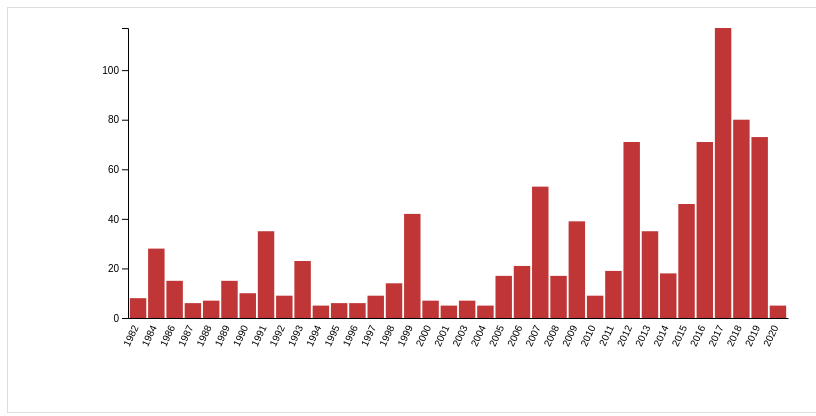
D3 v6 page, settled after 360 driven frames (6 s of simulated time); the page loaded 1 data file(s).




const reduce = data => {
    //console.log(data);
    let years = {}

    data.forEach(({year, fatalities}) => {
        if(year in years) years[year] += +fatalities
        else years[year] = +fatalities
    });
        
    return Object.keys(years).map(year => ({
    year, years: years[year]
    
    }))

}
/*
 * Inspired by https://www.datavis.fr/index.php?page=barchart
 */
const margin = {top: 20, right: 20, bottom: 90, left: 120}
const width = 800 - margin.left - margin.right
const height = 400 - margin.top - margin.bottom
const x = d3.scaleBand()
    .range([0, width])
    .padding(0.1)
const y = d3.scaleLinear()
    .range([height, 0])
const svg = d3.select("#d3").append("svg")
    .attr("width", width + margin.left + margin.right)
    .attr("height", height + margin.top + margin.bottom)
    .append("g")
    .attr("transform", "translate(" + margin.left + "," + margin.top + ")")
const div = d3.select("#d3").append("div")
    .attr("class", "tooltip")         
        .style("opacity", 0)

d3.csv("datasetv5.csv")
.then(reduce)
.then(data => {
    // Mise en relation du scale avec les données de notre fichier
    x.domain(data.map(d => d.year))
    y.domain([0, d3.max(data, d => d.years)])

    // Ajout de l'axe X au SVG
    svg.append("g")
        .attr("transform", "translate(0," + height + ")")
        .call(d3.axisBottom(x).tickSize(0))
        .selectAll("text")	
            .attr("class", "xaxis")
            .style("text-anchor", "end")
            .attr("dx", "-.8em")
            .attr("dy", ".15em")
            .attr("transform", "rotate(-65)")

    // Ajout de l'axe Y au SVG avec 6 éléments de légende en utilisant la fonction ticks (sinon D3JS en place autant qu'il peut).
    svg.append("g")
        .attr("class", "yaxis")
        .call(d3.axisLeft(y).ticks(6))

    // Ajout des bars en utilisant les données de notre fichier
    svg.selectAll(".bar")
        .data(data)
        .enter()
        .append("rect")
        .attr("class", "bar")
        .attr("x", d => x(d.year))
        .attr("width", x.bandwidth())
        .attr("y", d => y(d.years))
        .attr("height", d => height - y(d.years))					
        .on("mouseover", (event, d) => {
            div.transition()        
                .duration(200)      
                .style("opacity", .9);
            div.html("Fatalities: " + d.years)
                .style("left", (event.x + 10) + "px")     
                .style("top", (event.y - 50) + "px");
        })
        .on("mouseout", function(d) {
            div.transition()
                .duration(500)
                .style("opacity", 0);
        });
})
        

### data: datasetv5.csv
case, location, date, fatalities, injured, total_victims, location2, age_of_shooter, prior_signs_mental_health_issues, race, gender, latitude, longitude, type, year
Las Vegas Strip massacre, Las Vegas  Nevada, 10/01/2017, 58, 546, 604, Other, 64, TBD, White, M, 36.1, -115.2, Mass, 2017
Orlando nightclub massacre, Orlando  Florida, 06/12/2016, 49, 53, 102, Other, 29, Unclear, Other, M, 28.52, -81.38, Mass, 2016
Virginia Tech massacre, Blacksburg  Virginia, 4/16/2007, 32, 23, 55, School, 23, Yes, Asian, Male, 37.23, -80.41, Mass, 2007
Sandy Hook Elementary massacre, Newtown  Connecticut, 12/14/2012, 27, 2, 29, School, 20, Yes, white, Male, 41.41, -73.31, Mass, 2012
Texas First Baptist Church massacre, Sutherland Springs  Texas, 11/05/2017, 26, 20, 46, Religious, 26, Yes, White, M, 29.27, -98.06, Mass, 2017
Luby's massacre, Killeen  Texas, 10/16/1991, 24, 20, 44, Other, 35, No, white, Male, 31.12, -97.73, Mass, 1991
El Paso Walmart mass shooting, El Paso  Texas, 08/03/2019, 22, 26, 48, Workplace, 21, -, White, M, 31.77, -106.4, Mass, 2019
San Ysidro McDonald's massacre, San Ysidro  California, 7/18/1984, 22, 19, 41, Other, 41, Yes, white, Male, 32.55, -117, Mass, 1984
Marjory Stoneman Douglas High School sho…, Parkland  Florida, 2/14/18, 17, 17, 34, School, 19, Yes, White, M, 26.3, -80.27, Mass, 2018
United States Postal Service shooting, Edmond  Oklahoma, 8/20/1986, 15, 6, 21, Workplace, 44, Unclear, white, Male, 35.67, -97.43, Mass, 1986
San Bernardino mass shooting, San Bernardino  California, 12/02/2015, 14, 21, 35, Workplace, 28, Unclear, Other, Male & Female, 34.08, -117.3, Mass, 2015
Binghamton shootings, Binghamton  New York, 04/03/2009, 14, 4, 18, Other, 41, Yes, Asian, Male, 42.1, -75.92, Mass, 2009
Columbine High School massacre, Littleton  Colorado, 4/20/1999, 13, 24, 37, School, 17, Yes, white, Male, 39.6, -105.1, Mass, 1999
Fort Hood massacre, Fort Hood  Texas, 11/05/2009, 13, 31, 44, Military, 39, Unclear, Other, Male, 31.14, -97.78, Mass, 2009
Aurora theater shooting, Aurora  Colorado, 7/20/2012, 12, 70, 82, Other, 24, Yes, white, Male, 39.71, -104.8, Spree, 2012
Thousand Oaks nightclub shooting, Thousand Oaks  California, 11/07/2018, 12, 22, 34, Other, 28, Yes, -, M, 34.18, -118.9, Mass, 2018
Washington Navy Yard shooting, Washington  D.C., 9/16/2013, 12, 8, 20, Military, 34, Yes, Black, Male, 38.87, -76.99, Mass, 2013
Virginia Beach municipal building shooti…, Virginia Beach  Virginia, 5/31/19, 12, 4, 16, Workplace, 40, TBD, Black, M, 36.75, -76.06, Mass, 2019
Tree of Life synagogue shooting, Pittsburgh  Pennsylvania, 10/27/18, 11, 6, 17, Religious, 46, -, White, M, 40.44, -79.92, Mass, 2018
Red Lake massacre, Red Lake  Minnesota, 3/21/2005, 10, 5, 15, School, 16, Yes, Native American, Male, 47.88, -95.02, Mass, 2005
Santa Fe High School shooting, Santa Fe  Texas, 5/18/18, 10, 13, 23, School, 17, -, White, M, 29.39, -95.14, Mass, 2018
GMAC massacre, Jacksonville  Florida, 6/18/1990, 10, 4, 14, Other, 42, No, black, Male, 30.33, -81.66, Mass, 1990
Westroads Mall shooting, Omaha  Nebraska, 12/05/2007, 9, 4, 13, Other, 19, Yes, white, Male, 41.27, -96.07, Spree, 2007
Charleston Church Shooting, Charleston  South Carolina, 6/17/2015, 9, 1, 10, Religious, 21, Unclear, White, Male, 32.79, -79.93, Mass, 2015
Dayton entertainment district shooting, Dayton  Ohio, 08/04/2019, 9, 27, 36, Other, 24, -, White, M, 39.76, -84.18, Mass, 2019
Umpqua Community College shooting, Roseburg  Oregon, 10/01/2015, 9, 9, 18, School, 26, Unclear, Other, Male, 43.29, -123.3, Mass, 2015
Hartford Beer Distributor shooting, Manchester  Connecticut, 08/03/2010, 9, 2, 11, Workplace, 34, No, black, Male, 41.8, -72.57, Mass, 2010
Atlanta day trading spree killings, Atlanta  Georgia, 7/29/1999, 9, 13, 22, Workplace, 44, Yes, white, Male, 33.85, -84.38, Mass, 1999
Standard Gravure shooting, Louisville  Kentucky, 9/14/1989, 9, 12, 21, Workplace, 47, Yes, white, Male, 38.25, -85.76, Mass, 1989
101 California Street shootings, San Francisco  California, 07/01/1993, 9, 6, 15, Other, 55, No, white, Male, 37.79, -122.4, Mass, 1993
Seal Beach shooting, Seal Beach  California, 10/12/2011, 8, 1, 9, Other, 42, Yes, white, Male, 33.74, -118.1, Mass, 2011
Goleta postal shootings, Goleta  California, 1/30/2006, 8, 0, 8, Workplace, 44, Yes, white, Female, 34.43, -119.9, Mass, 2006
Carthage nursing home shooting, Carthage  North Carolina, 3/29/2009, 8, 3, 11, Other, 45, Yes, white, Male, 35.33, -79.41, Mass, 2009
Wedgwood Baptist Church shooting, Fort Worth  Texas, 9/15/1999, 8, 7, 15, Religious, 47, Yes, white, Male, 32.66, -97.38, Mass, 1999
Welding shop shooting, Miami  Florida, 8/20/1982, 8, 3, 11, Other, 51, Yes, white, Male, 25.8, -80.23, Mass, 1982
Capitol Hill massacre, Seattle  Washington, 3/25/2006, 7, 2, 9, Other, 28, No, white, Male, 47.62, -122.3, Mass, 2006
Odessa-Midland shooting spree, Odessa  Texas, 8/31/19, 7, 25, 32, Other, 36, yes, White, M, 31.93, -102.3, Spree, 2019
Accent Signage Systems shooting, Minneapolis  Minnesota, 9/27/2012, 7, 1, 8, Workplace, 36, Yes, white, Male, 44.98, -93.31, Mass, 2012
ESL shooting, Sunnyvale  California, 2/16/1988, 7, 4, 11, Workplace, 39, Yes, white, Male, 37.37, -122, Mass, 1988
Sikh temple shooting, Oak Creek  Wisconsin, 08/05/2012, 7, 3, 10, Religious, 40, Yes, white, Male, 42.89, -87.86, Mass, 2012
Xerox killings, Honolulu  Hawaii, 11/02/1999, 7, 0, 7, Workplace, 40, Yes, Asian, Male, 21.32, -157.9, Spree, 1999
Hialeah apartment shooting, Hialeah  Florida, 7/26/2013, 7, 0, 7, Other, 42, Unclear, Latino, Male, 25.86, -80.31, Mass, 2013
Wakefield massacre, Wakefield  Massachusetts, 12/26/2000, 7, 0, 7, Workplace, 42, Yes, white, Male, 42.5, -71.08, Mass, 2000
Oikos University killings, Oakland  California, 04/02/2012, 7, 3, 10, School, 43, Yes, Asian, Male, 37.8, -122.3, Mass, 2012
Living Church of God shooting, Brookfield  Wisconsin, 03/12/2005, 7, 4, 11, Religious, 44, Yes, white, Male, 43.06, -88.11, Spree, 2005
Lockheed Martin shooting, Meridian  Mississippi, 07/08/2003, 7, 8, 15, Workplace, 48, Yes, white, Male, 32.41, -88.63, Mass, 2003
… [head cut at 6 KiB]